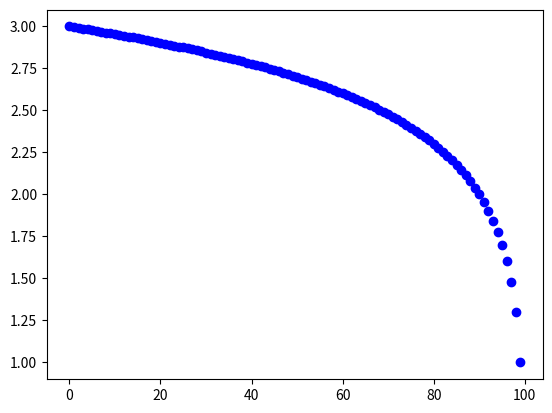

The script that saved this image:
import numpy as np
import matplotlib.pyplot as plt


x = np.arange(0, 100).reshape((1, 100))
y = np.arange(1000, 0, -10).reshape((1, 100))
plt.plot(x, np.log10(y), 'bo-', linewidth=2)
plt.show()
